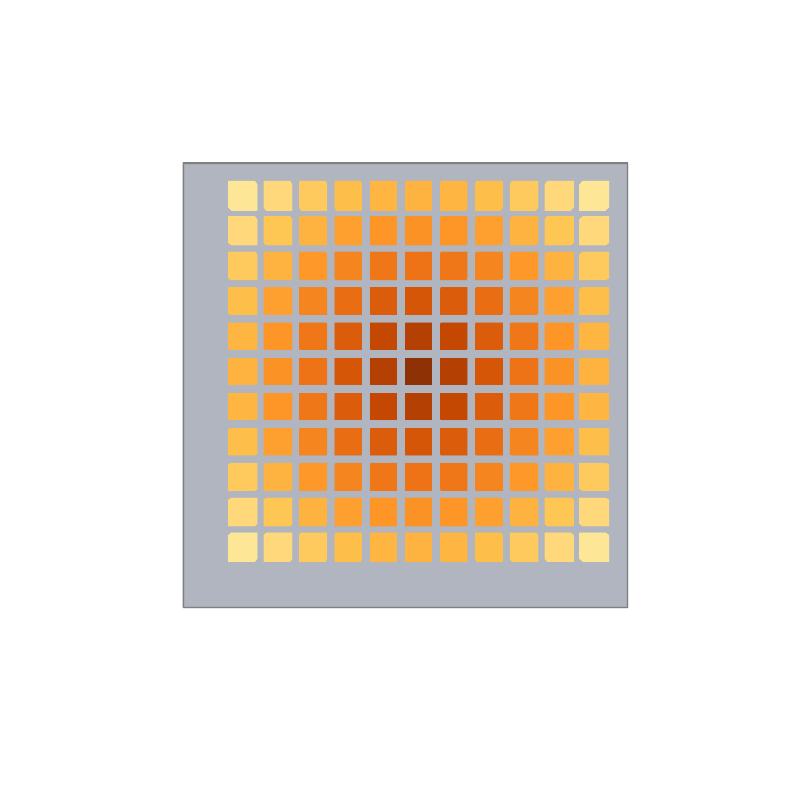

Python code for this plot:
import matplotlib.pyplot as plt
import numpy as np
import matplotlib.cm as cm

def plot_gradient_grid():
    fig = plt.figure(figsize=(8, 8))
    ax = fig.add_subplot(111, projection='3d')

    # --- Configuration ---
    grid_size = 11       # 11x11 grid to match the image
    pad_width = 0.6
    gap = 0.2
    base_margin = 0.8

    # Calculate dimensions
    total_grid_span = (grid_size * pad_width) + ((grid_size - 1) * gap)
    base_width = total_grid_span + (2 * base_margin)

    # Heights
    base_thickness = 0.2
    pad_thickness = 0.05

    # --- 1. Draw the Grey Base ---
    # Centering the base at (0,0) for easier math
    offset = base_width / 2
    ax.bar3d(-offset, -offset, 0, base_width, base_width, base_thickness,
             color='#B0B5C0', edgecolor='#808080', shade=False)

    # --- 2. Draw the Gradient Pads ---
    center_idx = grid_size // 2
    max_dist = np.sqrt(center_idx**2 + center_idx**2) # Max possible distance from center

    # Colormap: YlOrBr (Yellow-Orange-Brown) matches your image well
    # We want center = dark (high value) and edge = light (low value)
    colormap = cm.get_cmap('YlOrBr')

    for row in range(grid_size):
        for col in range(grid_size):
            # Calculate distance from the center (row, col)
            dist = np.sqrt((row - center_idx)**2 + (col - center_idx)**2)

            # Normalize distance (0.0 to 1.0)
            # We invert it so closer to center = higher value (darker color)
            norm_dist = 1.0 - (dist / (max_dist * 1.2)) # 1.2 buffer to keep corners from being white

            # Get color from colormap
            # We add a minimum floor so the edges aren't pure white
            color_val = colormap(norm_dist * 0.8 + 0.1)

            # Calculate physical position
            x = (col * (pad_width + gap)) - (total_grid_span / 2) + (pad_width/2)
            y = (row * (pad_width + gap)) - (total_grid_span / 2) + (pad_width/2)

            # Draw the pad
            ax.bar3d(x, y, base_thickness, pad_width, pad_width, pad_thickness,
                     color=color_val, edgecolor=None, shade=False)

            # Add a thin dark edge to simulate the border seen in image
            ax.plot([x, x+pad_width, x+pad_width, x, x],
                    [y, y, y+pad_width, y+pad_width, y],
                    [base_thickness+pad_thickness]*5, color='grey', linewidth=0.5)

    # --- 3. View Settings ---
    ax.set_axis_off()

    # Top-down view (90 degrees elevation) to match the 2D look
    ax.view_init(elev=90, azim=-90)

    plt.tight_layout()
    plt.show()

if __name__ == "__main__":
    plot_gradient_grid()
